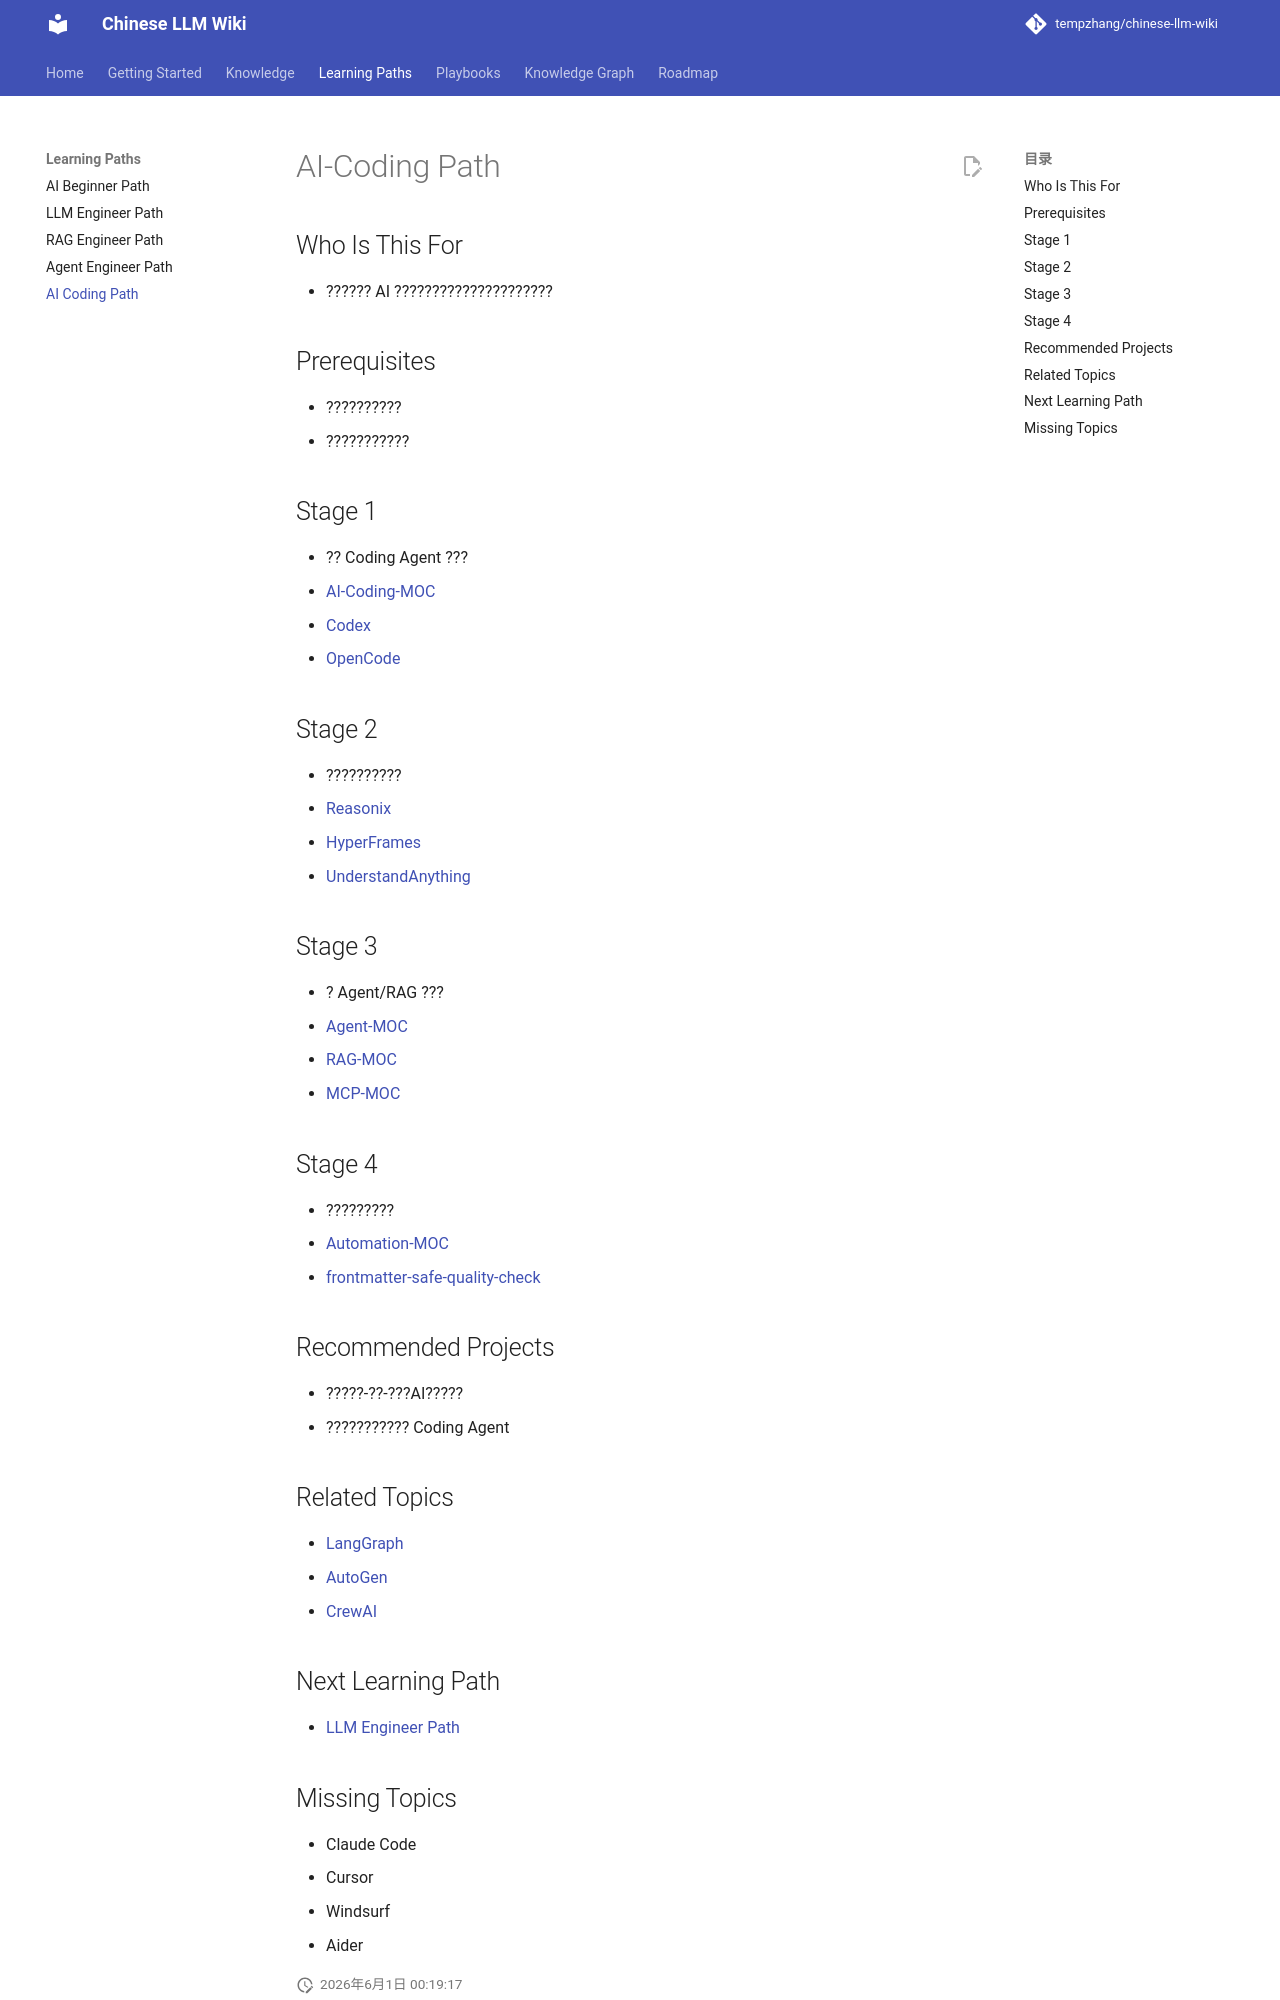

repository: tempzhang/chinese-llm-wiki · page: Learning-Paths/AI-Coding-Path/index.html · generator: mkdocs

# AI-Coding Path

## Who Is This For
- ?????? AI ?????????????????????

## Prerequisites
- ??????????
- ???????????

## Stage 1
- ?? Coding Agent ???
- [AI-Coding-MOC](MOCs/AI-Coding-MOC.md)
- [Codex](llm-wiki/wiki/concepts/Codex.md)
- [OpenCode](Knowledge/OpenCode.md)

## Stage 2
- ??????????
- [Reasonix](llm-wiki/wiki/concepts/Reasonix.md)
- [HyperFrames](llm-wiki/wiki/concepts/HyperFrames.md)
- [UnderstandAnything](llm-wiki/wiki/concepts/UnderstandAnything.md)

## Stage 3
- ? Agent/RAG ???
- [Agent-MOC](MOCs/Agent-MOC.md)
- [RAG-MOC](MOCs/RAG-MOC.md)
- [MCP-MOC](MOCs/MCP-MOC.md)

## Stage 4
- ?????????
- [Automation-MOC](MOCs/Automation-MOC.md)
- [frontmatter-safe-quality-check](../reports/frontmatter-safe-quality-check.md)

## Recommended Projects
- ?????-??-???AI?????
- ??????????? Coding Agent

## Related Topics
- [LangGraph](Knowledge/LangGraph.md)
- [AutoGen](Knowledge/AutoGen.md)
- [CrewAI](Knowledge/CrewAI.md)

## Next Learning Path
- [LLM Engineer Path](LLM-Engineer-Path.md)
